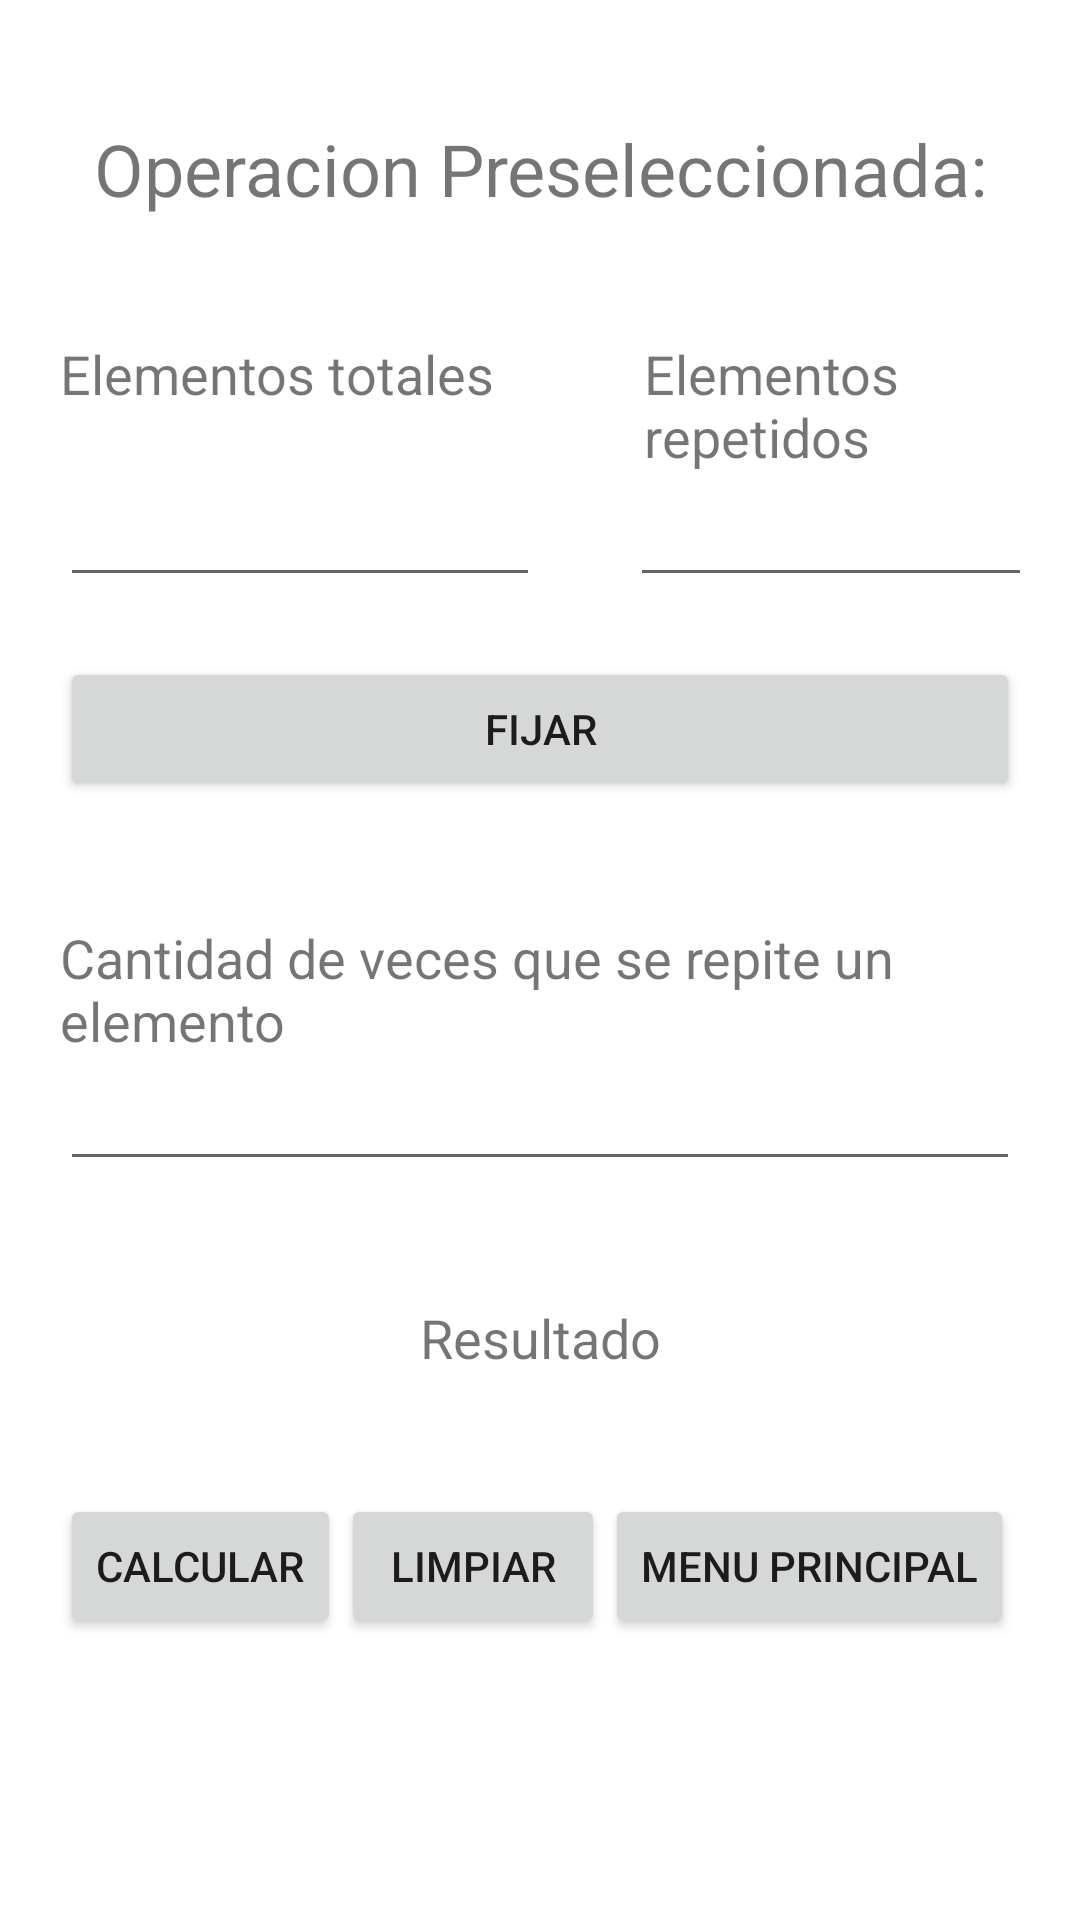

Write the Android layout XML for this screen, with the resource values it uses.
<!-- AndroidManifest.xml: application theme Theme.Combinatoria -->
<!-- res/layout/activity_permutacion_con_repeticion.xml -->
<?xml version="1.0" encoding="utf-8"?>
<androidx.constraintlayout.widget.ConstraintLayout xmlns:android="http://schemas.android.com/apk/res/android"
    xmlns:app="http://schemas.android.com/apk/res-auto"
    xmlns:tools="http://schemas.android.com/tools"
    android:layout_width="match_parent"
    android:layout_height="match_parent"
    tools:context=".Permutacion_con_repeticion">

    <ScrollView
        android:layout_width="match_parent"
        android:layout_height="match_parent">

        <LinearLayout
            android:layout_width="match_parent"
            android:layout_height="wrap_content"
            android:orientation="vertical"
            android:layout_marginLeft="20dp"
            android:layout_marginRight="20dp">

            <TextView
                android:id="@+id/textView"
                android:layout_width="match_parent"
                android:layout_height="wrap_content"
                android:layout_marginTop="40dp"
                android:text="@string/titulo"
                android:textAlignment="center"
                android:textSize="24dp" />

            <TableRow
                android:layout_width="match_parent"
                android:layout_height="match_parent" >

                <TextView
                    android:id="@+id/textView3"
                    android:layout_width="wrap_content"
                    android:layout_height="wrap_content"
                    android:layout_marginTop="40dp"
                    android:text="Elementos totales"
                    android:textSize="18dp"
                    android:layout_marginRight="50dp"/>

                <TextView
                    android:id="@+id/textView4"
                    android:layout_width="wrap_content"
                    android:layout_height="wrap_content"
                    android:layout_marginTop="40dp"
                    android:text="Elementos repetidos"
                    android:textSize="18dp" />
            </TableRow>

            <TableRow
                android:layout_width="match_parent"
                android:layout_height="match_parent" >

                <EditText
                    android:id="@+id/editTextNumber"
                    android:layout_width="160dp"
                    android:layout_height="wrap_content"
                    android:ems="10"
                    android:inputType="number"
                    android:layout_marginRight="30dp"/>

                <EditText
                    android:id="@+id/editTextNumber2"
                    android:layout_width="160dp"
                    android:layout_height="wrap_content"
                    android:ems="10"
                    android:inputType="number" />
            </TableRow>

            <Button
                android:id="@+id/button"
                android:layout_width="match_parent"
                android:layout_height="wrap_content"
                android:layout_marginTop="20dp"
                android:text="Fijar" />

            <TextView
                android:id="@+id/textView5"
                android:layout_width="match_parent"
                android:layout_height="wrap_content"
                android:layout_marginTop="40dp"
                android:text="Cantidad de veces que se repite un elemento"
                android:textSize="18dp" />

            <EditText
                android:id="@+id/editTextNumber3"
                android:layout_width="match_parent"
                android:layout_height="wrap_content"
                android:ems="10"
                android:inputType="number" />

            <TextView
                android:id="@+id/tv_resultado"
                android:layout_width="match_parent"
                android:layout_height="wrap_content"
                android:text="Resultado"
                android:layout_marginTop="40dp"
                android:textSize="18dp"
                android:textAlignment="center"/>

            <TableRow
                android:layout_width="match_parent"
                android:layout_height="match_parent"
                android:layout_marginTop="40dp">

                <Button
                    android:id="@+id/button4"
                    android:layout_width="wrap_content"
                    android:layout_height="wrap_content"
                    android:text="Calcular" />

                <Button
                    android:id="@+id/button2"
                    android:layout_width="wrap_content"
                    android:layout_height="wrap_content"
                    android:text="Limpiar" />

                <Button
                    android:id="@+id/button3"
                    android:layout_width="wrap_content"
                    android:layout_height="wrap_content"
                    android:text="Menu principal" />
            </TableRow>

        </LinearLayout>
    </ScrollView>

</androidx.constraintlayout.widget.ConstraintLayout>
<!-- resources referenced by this layout -->
<resources>
  <string name="titulo">Operacion Preseleccionada: </string>
  
      //operacion
  <style name="Theme.Combinatoria" parent="Theme.MaterialComponents.DayNight.DarkActionBar">
          
          <item name="colorPrimary">@color/purple_500</item>
          <item name="colorPrimaryVariant">@color/purple_700</item>
          <item name="colorOnPrimary">@color/white</item>
          
          <item name="colorSecondary">@color/teal_200</item>
          <item name="colorSecondaryVariant">@color/teal_700</item>
          <item name="colorOnSecondary">@color/black</item>
          
          <item name="android:statusBarColor" tools:targetApi="l">?attr/colorPrimaryVariant</item>
          
      </style>
  <!-- not gathered from this repository: default colours our renderer supplied (Android Studio template values) -->
  <color name="purple_500">#FF6200EE</color>
  <color name="purple_700">#FF3700B3</color>
  <color name="teal_200">#FF03DAC5</color>
  <color name="teal_700">#FF018786</color>
  <color name="black">#FF000000</color>
  <color name="white">#FFFFFFFF</color>
</resources>
